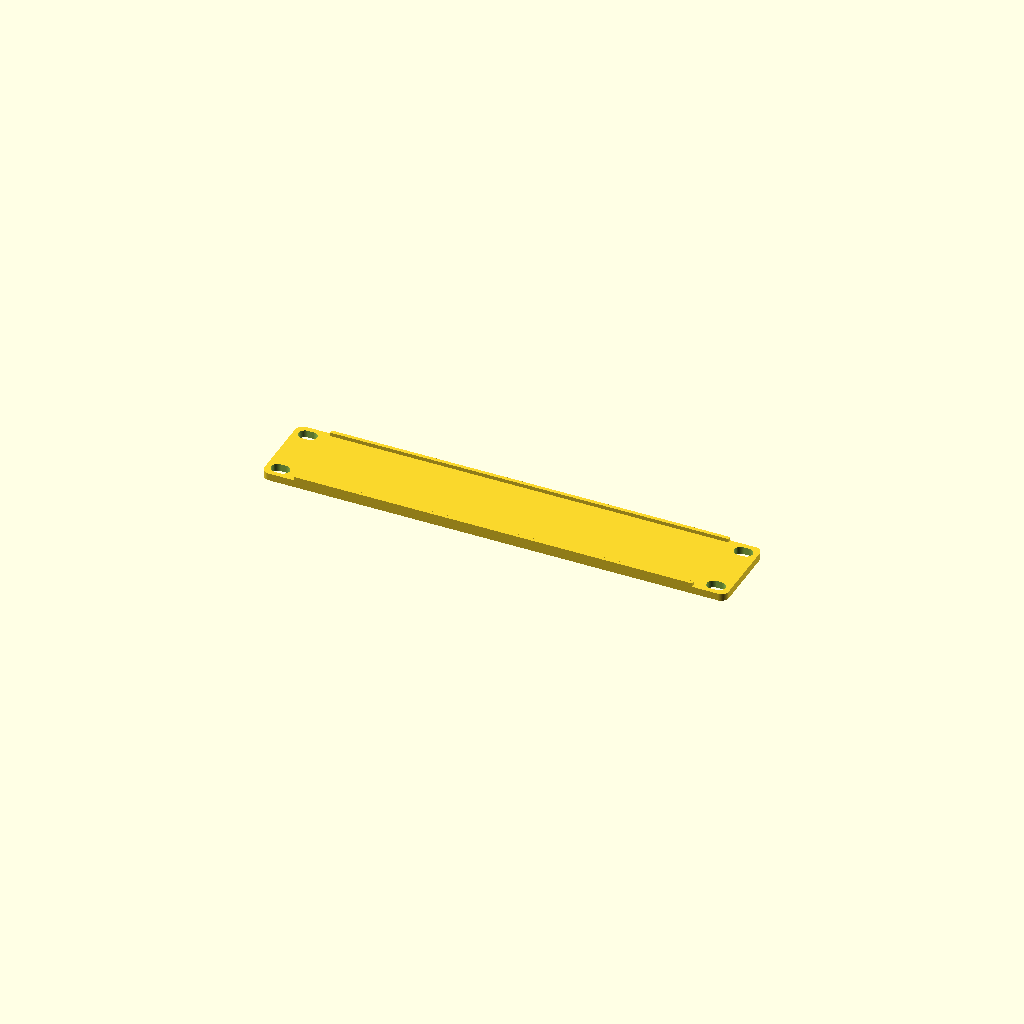
Cell 1 — every parameter at its default value.
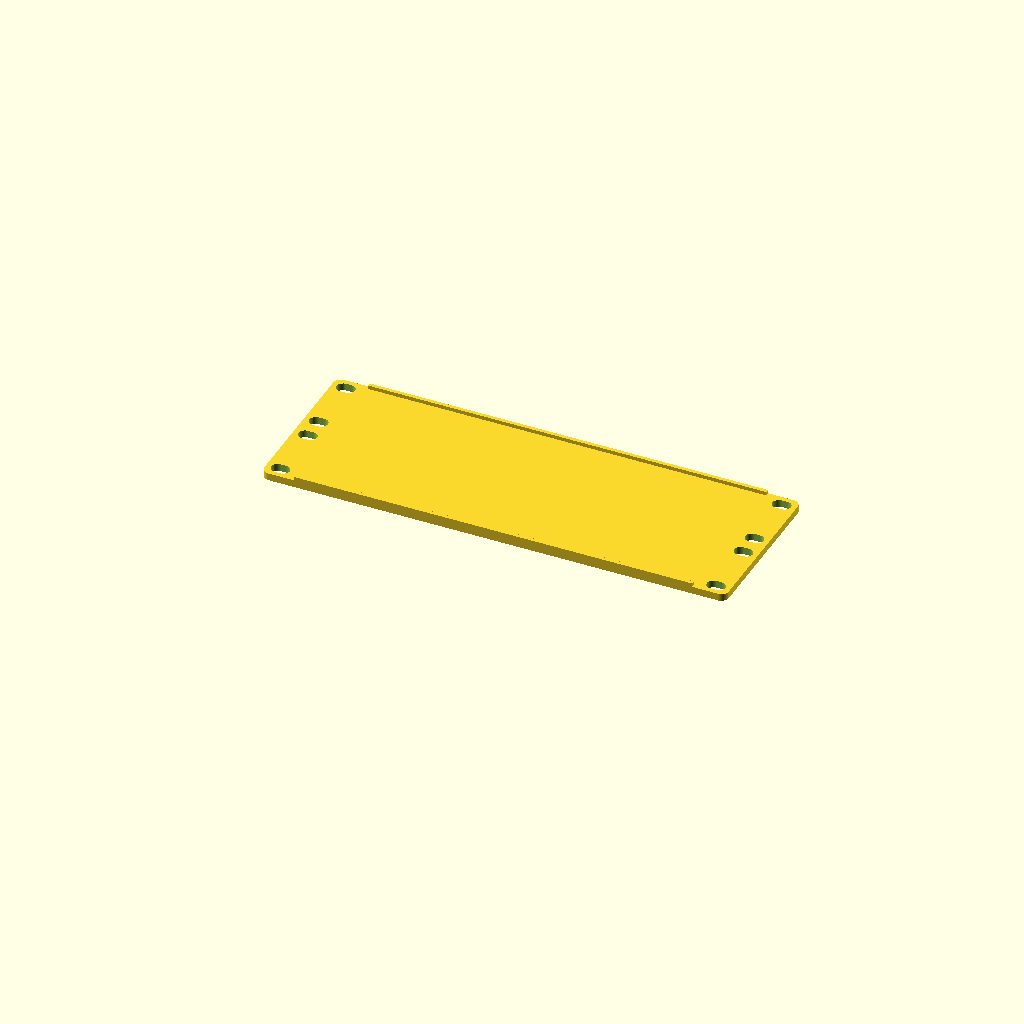
Cell 2 — u set to 2, the other parameters unchanged.
All cells are drawn from one camera (rotation 55°, 0°, 25°, orthographic, colour scheme Cornfield), so only the parameter changes between them.
Source of the model, hardware/rack-10in/panel-solid.scad:
// Solid panel: a plain 1U plate with no cutouts.
//
// Print: front face down, no supports.
// Material: PETG.

include <rack10.scad>

u = 1;

rack_panel(u);
Parameter table extracted from the source (name, type, default, range or options):
u: number, default 1
